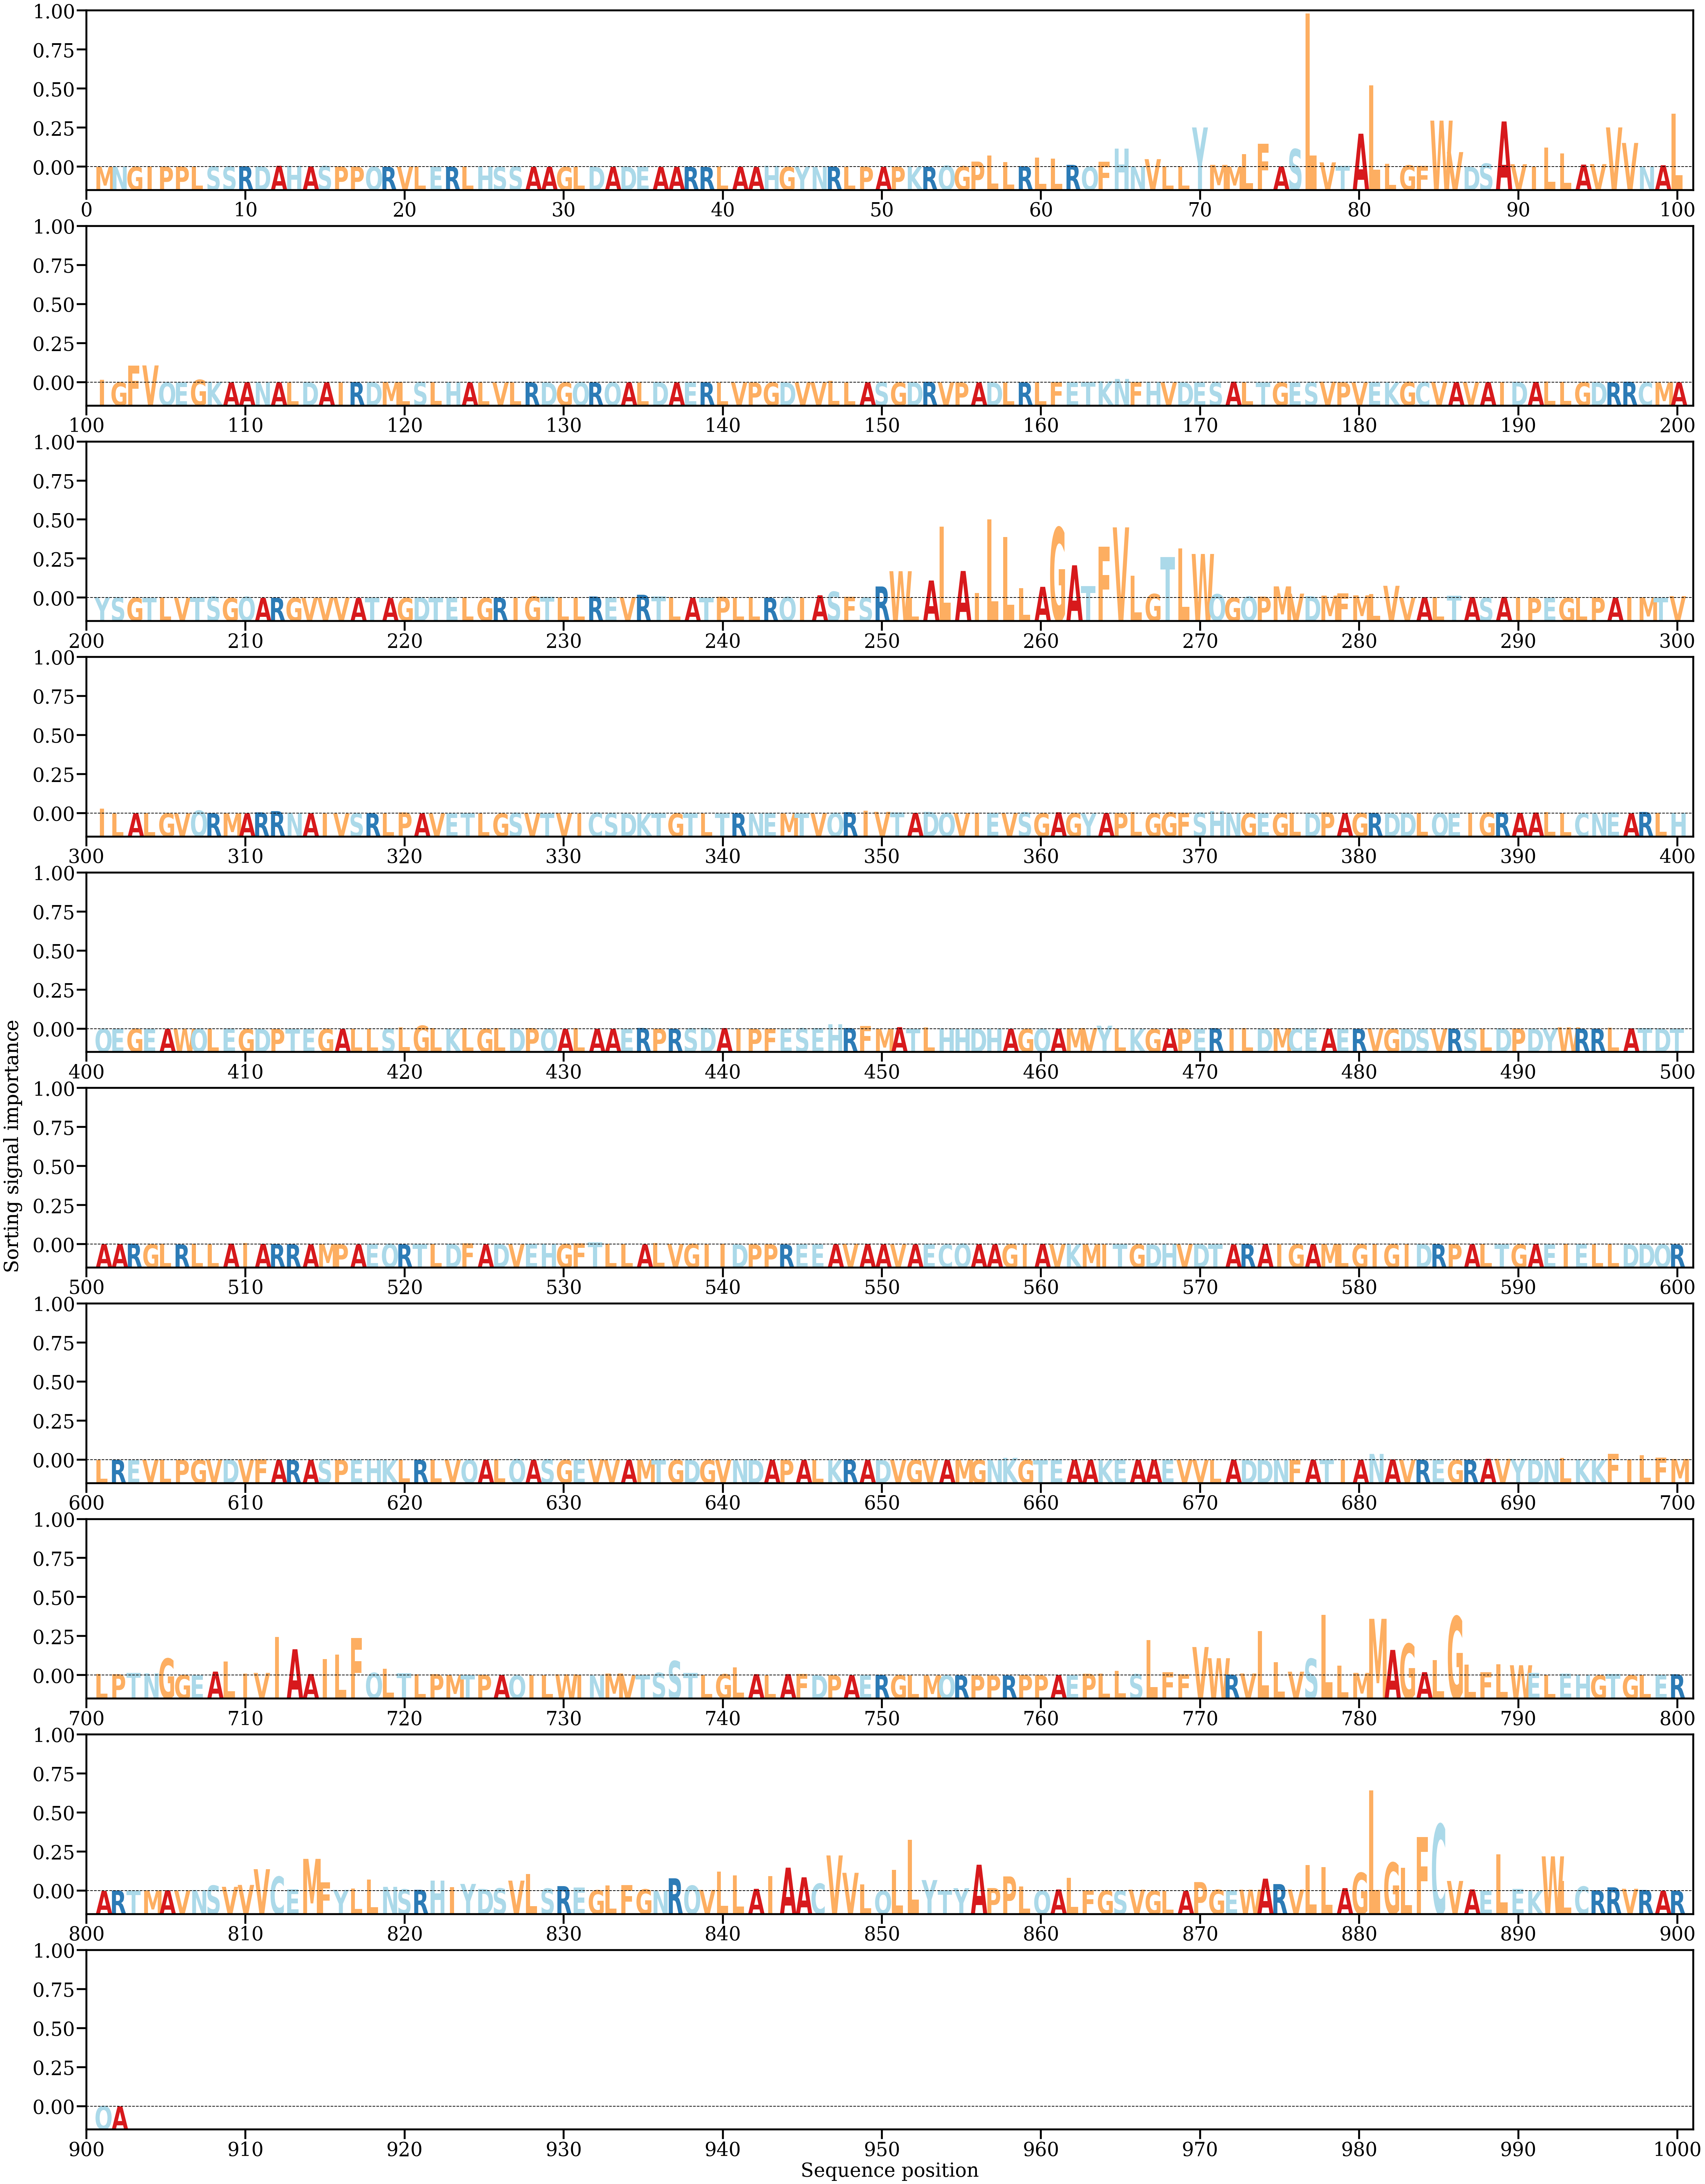

The file beside this chart, header and first rows:
AA, Alpha
M, [5.452853e-05]
N, [8.8340625e-05]
G, [6.48448e-05]
I, [8.582044e-05]
P, [7.9685306e-05]
P, [0.00012976]
L, [8.448451e-05]
S, [0.00015128]
S, [0.00015963]
R, [0.00021478]
D, [0.00022153]
A, [0.00034233]
H, [0.00035638]
A, [0.00018999]
S, [0.00027414]
P, [0.00013646]
P, [0.00010171]
Q, [6.713458e-05]
R, [5.322035e-05]
V, [9.0435075e-05]
L, [9.175902e-05]
E, [6.588995e-05]
R, [7.546224e-05]
L, [0.0001018]
H, [0.00010784]
S, [2.1672595e-05]
S, [0.00014283]
A, [3.926467e-05]
A, [5.6985496e-05]
G, [1.6747328e-05]
L, [1.2209819e-05]
D, [5.010733e-05]
A, [3.776482e-05]
D, [7.621672e-05]
E, [2.477424e-05]
A, [1.4741265e-05]
A, [2.865597e-05]
R, [5.1182626e-05]
R, [1.6009104e-05]
L, [0.00010313]
A, [5.2407057e-05]
A, [1.8257497e-05]
H, [0.00028331]
G, [2.9705174e-05]
Y, [0.00014111]
N, [7.402771e-06]
R, [0.00013329]
L, [2.5914129e-05]
P, [4.0643114e-05]
A, [5.088466e-05]
P, [7.4534364e-05]
K, [9.864753e-05]
R, [5.545899e-05]
Q, [0.00035628]
G, [0.00022849]
P, [0.00152]
L, [0.00321285]
L, [0.00140668]
R, [0.00023564]
L, [0.00259501]
... 842 more rows
